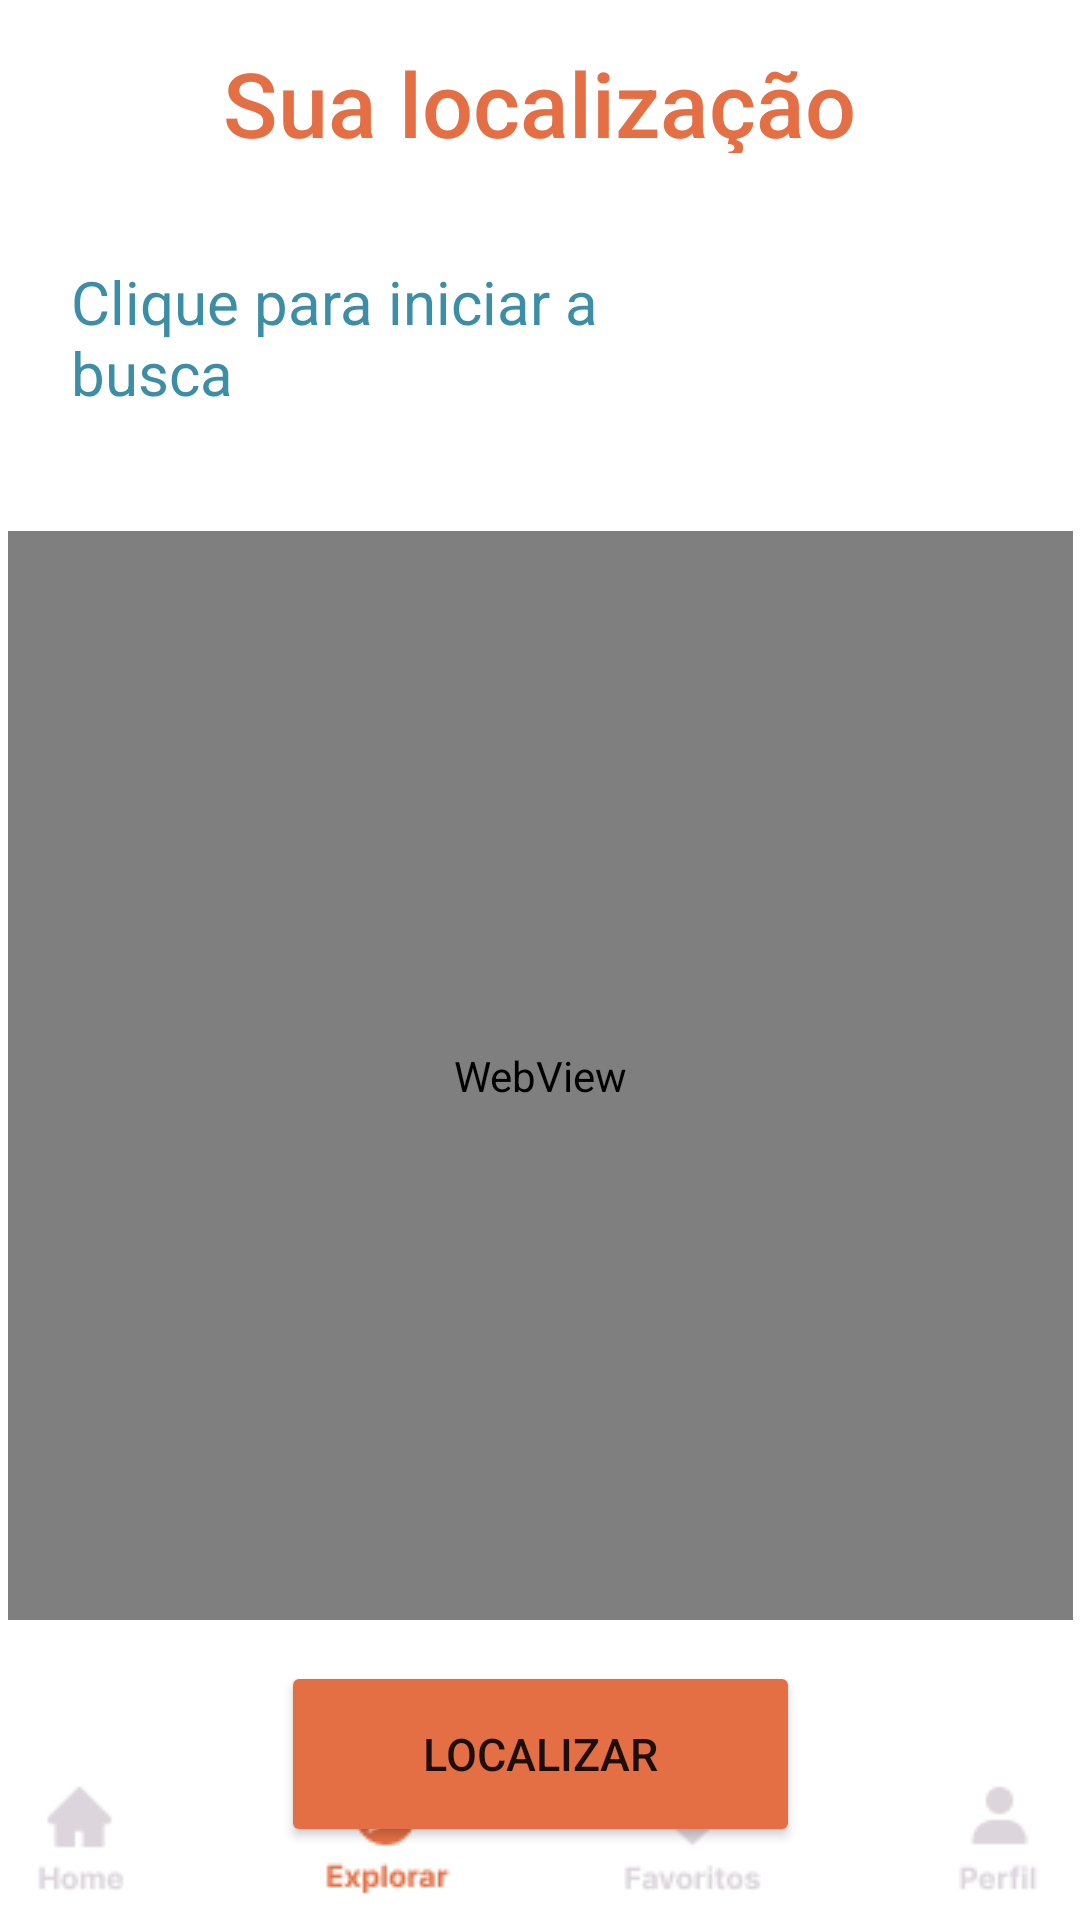

Android layout source for this screen:
<!-- AndroidManifest.xml: application theme Theme.VolaitApp -->
<!-- res/layout/activity_geoloc.xml -->
<?xml version="1.0" encoding="utf-8"?>
<androidx.constraintlayout.widget.ConstraintLayout xmlns:android="http://schemas.android.com/apk/res/android"
    xmlns:app="http://schemas.android.com/apk/res-auto"
    xmlns:tools="http://schemas.android.com/tools"
    android:layout_width="match_parent"
    android:layout_height="match_parent"
    tools:context=".GeolocActivity">

    <ImageView
        android:id="@+id/imageView3"
        android:layout_width="579dp"
        android:layout_height="165dp"
        android:layout_marginTop="676dp"
        app:layout_constraintTop_toTopOf="parent"
        app:srcCompat="@drawable/menu__1_"
        tools:layout_editor_absoluteX="-94dp" />

    <ImageButton
        android:id="@+id/imageButton8"
        android:layout_width="54dp"
        android:layout_height="55dp"
        android:backgroundTint="#FFFFFF"
        app:layout_constraintBottom_toBottomOf="parent"
        app:layout_constraintEnd_toEndOf="parent"
        app:layout_constraintHorizontal_bias="0.333"
        app:layout_constraintStart_toStartOf="parent"
        app:srcCompat="@drawable/explorar__1_" />

    <ImageButton
        android:id="@+id/imageButton7"
        android:layout_width="54dp"
        android:layout_height="55dp"
        android:layout_marginEnd="48dp"
        android:backgroundTint="#FFFFFF"
        app:layout_constraintBottom_toBottomOf="parent"
        app:layout_constraintEnd_toStartOf="@+id/imageButton8"
        app:layout_constraintHorizontal_bias="1.0"
        app:layout_constraintStart_toStartOf="parent"
        app:srcCompat="@drawable/home" />

    <ImageButton
        android:id="@+id/imageButton6"
        android:layout_width="54dp"
        android:layout_height="55dp"
        android:backgroundTint="#FFFFFF"
        app:layout_constraintBottom_toBottomOf="parent"
        app:layout_constraintEnd_toEndOf="parent"
        app:layout_constraintHorizontal_bias="0.666"
        app:layout_constraintStart_toStartOf="parent"
        app:srcCompat="@drawable/favoritos" />

    <ImageButton
        android:id="@+id/imageButton5"
        android:layout_width="54dp"
        android:layout_height="55dp"
        android:layout_marginStart="48dp"
        android:backgroundTint="#FFFFFF"
        app:layout_constraintBottom_toBottomOf="parent"
        app:layout_constraintEnd_toEndOf="parent"
        app:layout_constraintHorizontal_bias="0.058"
        app:layout_constraintStart_toEndOf="@+id/imageButton6"
        app:srcCompat="@drawable/perfil" />

    <TextView
        android:id="@+id/geoTit"
        android:layout_width="244dp"
        android:layout_height="37dp"
        android:fontFamily="sans-serif-medium"
        android:gravity="center"
        android:text="Sua localização"
        android:textAlignment="inherit"
        android:textColor="@color/laranjaVolait"
        android:textSize="30sp"
        app:layout_constraintBottom_toBottomOf="parent"
        app:layout_constraintEnd_toEndOf="parent"
        app:layout_constraintHorizontal_bias="0.497"
        app:layout_constraintStart_toStartOf="parent"
        app:layout_constraintTop_toTopOf="parent"
        app:layout_constraintVertical_bias="0.023" />

    <EditText
        android:id="@+id/artSearch"
        android:layout_width="240dp"
        android:layout_height="91dp"
        android:layout_marginTop="9dp"
        android:layout_marginBottom="20dp"
        android:backgroundTint="@color/white"
        android:editable="false"
        android:ems="10"
        android:hint="@string/hint_busca"
        android:maxLines="3"
        android:minHeight="50dp"
        android:outlineAmbientShadowColor="#3C0101"
        android:scrollbars="vertical"
        android:textColor="@color/laranjaVolait"
        android:textColorHint="#3B8EA5"
        android:textSize="20sp"
        app:layout_constraintBottom_toTopOf="@+id/mapWebView"
        app:layout_constraintEnd_toEndOf="parent"
        app:layout_constraintHorizontal_bias="0.163"
        app:layout_constraintStart_toStartOf="parent"
        app:layout_constraintTop_toBottomOf="@+id/geoTit"
        app:layout_constraintVertical_bias="0.909"
        tools:text="Endereço" />

    <TextView
        android:id="@+id/locTime"
        android:layout_width="65dp"
        android:layout_height="40dp"
        android:layout_marginTop="72dp"
        android:textAlignment="viewEnd"
        android:textColor="@color/laranjaVolait"
        android:textSize="20sp"
        android:visibility="visible"
        app:layout_constraintBottom_toTopOf="@+id/locTemp"
        app:layout_constraintEnd_toEndOf="parent"
        app:layout_constraintHorizontal_bias="0.774"
        app:layout_constraintStart_toStartOf="parent"
        app:layout_constraintTop_toTopOf="parent"
        app:layout_constraintVertical_bias="1.0"
        tools:text="12:00" />

    <TextView
        android:id="@+id/locTemp"
        android:layout_width="65dp"
        android:layout_height="40dp"
        android:layout_marginTop="120dp"
        android:layout_marginBottom="24dp"
        android:textAlignment="viewEnd"
        android:textColor="@color/laranjaVolait"
        android:textSize="20sp"
        android:visibility="visible"
        app:layout_constraintBottom_toTopOf="@+id/mapWebView"
        app:layout_constraintEnd_toEndOf="parent"
        app:layout_constraintHorizontal_bias="0.774"
        app:layout_constraintStart_toStartOf="parent"
        app:layout_constraintTop_toTopOf="parent"
        app:layout_constraintVertical_bias="1.0"
        tools:text="30°C" />

    <WebView
        android:id="@+id/mapWebView"
        android:layout_width="355dp"
        android:layout_height="363dp"
        android:layout_marginTop="120dp"
        app:layout_constraintBottom_toBottomOf="parent"
        app:layout_constraintEnd_toEndOf="parent"
        app:layout_constraintStart_toStartOf="parent"
        app:layout_constraintTop_toBottomOf="@+id/geoTit"
        app:layout_constraintVertical_bias="0.056" />

    <Button
        android:id="@+id/btnLocalizacao"
        android:layout_width="173dp"
        android:layout_height="62dp"
        android:layout_marginBottom="36dp"
        android:backgroundTint="@color/laranjaVolait"
        android:onClick="onClick"
        android:text="Localizar"
        android:textSize="15dp"
        app:layout_constraintBottom_toTopOf="@+id/imageView3"
        app:layout_constraintEnd_toEndOf="parent"
        app:layout_constraintStart_toStartOf="parent"
        app:layout_constraintTop_toTopOf="parent"
        app:layout_constraintVertical_bias="0.958" />


</androidx.constraintlayout.widget.ConstraintLayout>
<!-- resources referenced by this layout -->
<resources>
  <color name="laranjaVolait">#E46F44</color>
  <color name="white">#FFFFFFFF</color>
  <!-- drawable explorar__1_: png bitmap (drawable, 1245 bytes) -->
  <!-- drawable favoritos: png bitmap (drawable, 1124 bytes) -->
  <!-- drawable home: png bitmap (drawable, 732 bytes) -->
  <!-- drawable menu__1_: png bitmap (drawable, 433 bytes) -->
  <!-- drawable perfil: png bitmap (drawable, 758 bytes) -->
  <string name="hint_busca">Clique para iniciar a busca</string>
  <style name="Theme.VolaitApp" parent="Theme.MaterialComponents.DayNight.DarkActionBar">
          
          <item name="colorPrimary">@color/laranjaVolait</item>
          <item name="colorPrimaryVariant">@color/laranjaVolait</item>
          <item name="colorOnPrimary">@color/white</item>
          
  
      </style>
</resources>
